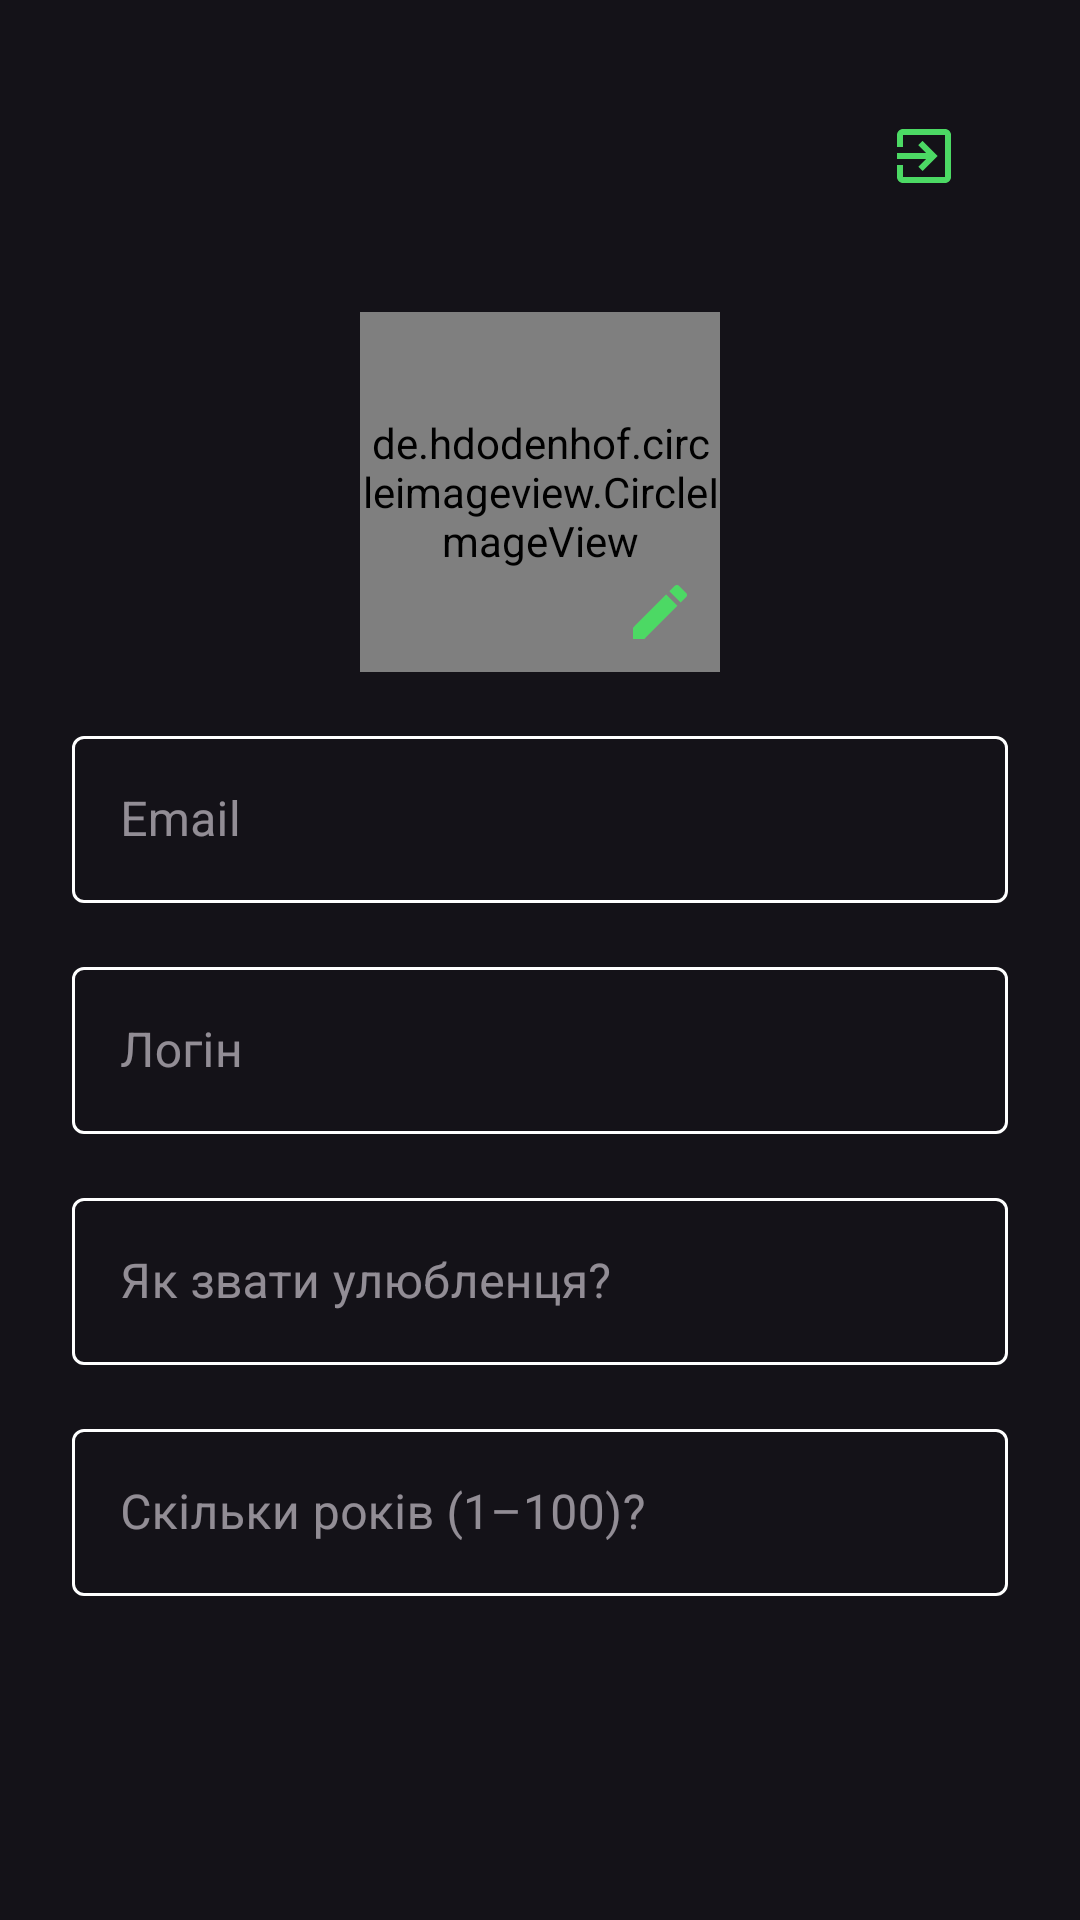

This screen was rendered from an Android layout file. Write that file and the resources it references.
<!-- AndroidManifest.xml: application theme Theme.PawPal -->
<!-- res/layout/fragment_profile_page.xml -->
<androidx.constraintlayout.widget.ConstraintLayout xmlns:android="http://schemas.android.com/apk/res/android"
    xmlns:app="http://schemas.android.com/apk/res-auto"
    xmlns:tools="http://schemas.android.com/tools"
    android:layout_width="match_parent"
    android:layout_height="match_parent">

    <androidx.appcompat.widget.AppCompatImageView
        android:id="@+id/ivExit"
        android:layout_width="wrap_content"
        android:layout_height="wrap_content"
        android:padding="40dp"
        android:text="@string/exit"
        app:layout_constraintEnd_toEndOf="parent"
        app:layout_constraintTop_toTopOf="parent"
        app:srcCompat="@drawable/ic_exit" />

    <de.hdodenhof.circleimageview.CircleImageView
        android:id="@+id/ivUserAvatar"
        android:layout_width="120dp"
        android:layout_height="120dp"
        app:layout_constraintEnd_toEndOf="parent"
        app:layout_constraintStart_toStartOf="parent"
        app:layout_constraintTop_toBottomOf="@id/ivExit"
        android:background="@drawable/shape_user_avatar"
        app:civ_border_width="2dp"
        app:civ_border_color="@color/white"/>

        <com.google.android.material.textview.MaterialTextView
            android:id="@+id/tvFirstLetter"
            android:layout_width="wrap_content"
            android:layout_height="wrap_content"
            app:layout_constraintTop_toTopOf="@id/ivUserAvatar"
            app:layout_constraintStart_toStartOf="@id/ivUserAvatar"
            app:layout_constraintEnd_toEndOf="@id/ivUserAvatar"
            app:layout_constraintBottom_toBottomOf="@id/ivUserAvatar"
            android:textSize="48sp"
            tools:text="f"
            android:textColor="@color/white"/>

    <androidx.appcompat.widget.AppCompatImageView
        android:id="@+id/ivCreateAvatar"
        android:layout_width="wrap_content"
        android:layout_height="wrap_content"
        android:background="@drawable/shape_create_avatar"
        android:padding="8dp"
        app:layout_constraintBottom_toBottomOf="@id/ivUserAvatar"
        app:layout_constraintEnd_toEndOf="@id/ivUserAvatar"
        app:srcCompat="@drawable/ic_add_image" />

    <com.google.android.material.textfield.TextInputLayout
        android:id="@+id/tilEmail"
        style="@style/EditText"
        android:layout_width="0dp"
        android:layout_height="wrap_content"
        android:layout_marginHorizontal="24dp"
        android:layout_marginVertical="16dp"
        android:hint="@string/email"
        app:layout_constraintEnd_toEndOf="parent"
        app:layout_constraintStart_toStartOf="parent"
        app:layout_constraintTop_toBottomOf="@id/ivUserAvatar">

        <com.google.android.material.textfield.TextInputEditText
            android:id="@+id/etEmail"
            android:layout_width="match_parent"
            android:layout_height="wrap_content"
            android:enabled="false"
            android:inputType="text" />
    </com.google.android.material.textfield.TextInputLayout>

    <com.google.android.material.textfield.TextInputLayout
        android:id="@+id/tilLogin"
        style="@style/EditText"
        android:layout_width="0dp"
        android:layout_height="wrap_content"
        android:layout_marginHorizontal="24dp"
        android:layout_marginVertical="16dp"
        android:hint="@string/log"
        app:layout_constraintEnd_toEndOf="parent"
        app:layout_constraintStart_toStartOf="parent"
        app:layout_constraintTop_toBottomOf="@id/tilEmail">

        <com.google.android.material.textfield.TextInputEditText
            android:id="@+id/etLogin"
            android:layout_width="match_parent"
            android:layout_height="wrap_content"
            android:enabled="false"
            android:inputType="text" />
    </com.google.android.material.textfield.TextInputLayout>

    <com.google.android.material.textfield.TextInputLayout
        android:id="@+id/tilPawName"
        style="@style/EditText"
        android:layout_width="0dp"
        android:layout_height="wrap_content"
        android:layout_marginHorizontal="24dp"
        android:layout_marginVertical="16dp"
        android:hint="@string/name_animal"
        app:layout_constraintEnd_toEndOf="parent"
        app:layout_constraintStart_toStartOf="parent"
        app:layout_constraintTop_toBottomOf="@id/tilLogin">

        <com.google.android.material.textfield.TextInputEditText
            android:id="@+id/etPawName"
            android:layout_width="match_parent"
            android:layout_height="wrap_content"
            android:enabled="false"
            android:inputType="text" />
    </com.google.android.material.textfield.TextInputLayout>

    <com.google.android.material.textfield.TextInputLayout
        android:id="@+id/tilPawAge"
        style="@style/EditText"
        android:layout_width="0dp"
        android:layout_height="wrap_content"
        android:layout_marginHorizontal="24dp"
        android:layout_marginVertical="16dp"
        android:hint="@string/age_animal"
        app:layout_constraintEnd_toEndOf="parent"
        app:layout_constraintStart_toStartOf="parent"
        app:layout_constraintTop_toBottomOf="@id/tilPawName">

        <com.google.android.material.textfield.TextInputEditText
            android:id="@+id/etPawAge"
            android:layout_width="match_parent"
            android:layout_height="wrap_content"
            android:enabled="false"
            android:inputType="phone" />
    </com.google.android.material.textfield.TextInputLayout>

    <ProgressBar
        android:id="@+id/progress_circular"
        android:layout_width="wrap_content"
        android:layout_height="wrap_content"
        android:indeterminateTint="@color/white"
        android:translationZ="20dp"
        android:visibility="gone"
        app:layout_constraintEnd_toEndOf="@id/ivUserAvatar"
        app:layout_constraintBottom_toBottomOf="@id/ivUserAvatar"
        app:layout_constraintStart_toStartOf="@id/ivUserAvatar"
        app:layout_constraintTop_toTopOf="@id/ivUserAvatar" />
</androidx.constraintlayout.widget.ConstraintLayout>
<!-- resources referenced by this layout -->
<resources>
  <color name="white">#FFFFFFFF</color>
  <!-- drawable ic_add_image (drawable) -->
  <vector android:height="24dp" android:tint="#FF4CD964"
      android:viewportHeight="24" android:viewportWidth="24"
      android:width="24dp" xmlns:android="http://schemas.android.com/apk/res/android">
      <path android:fillColor="@android:color/white" android:pathData="M3,17.25V21h3.75L17.81,9.94l-3.75,-3.75L3,17.25zM20.71,7.04c0.39,-0.39 0.39,-1.02 0,-1.41l-2.34,-2.34c-0.39,-0.39 -1.02,-0.39 -1.41,0l-1.83,1.83 3.75,3.75 1.83,-1.83z"/>
  </vector>
  <!-- drawable ic_exit (drawable) -->
  <vector android:autoMirrored="true" android:height="24dp"
      android:tint="#FF4CD964" android:viewportHeight="24"
      android:viewportWidth="24" android:width="24dp" xmlns:android="http://schemas.android.com/apk/res/android">
      <path android:fillColor="@android:color/white" android:pathData="M10.09,15.59L11.5,17l5,-5 -5,-5 -1.41,1.41L12.67,11H3v2h9.67l-2.58,2.59zM19,3H5c-1.11,0 -2,0.9 -2,2v4h2V5h14v14H5v-4H3v4c0,1.1 0.89,2 2,2h14c1.1,0 2,-0.9 2,-2V5c0,-1.1 -0.9,-2 -2,-2z"/>
  </vector>
  <!-- drawable shape_user_avatar (drawable) -->
  <selector xmlns:android="http://schemas.android.com/apk/res/android">
      <item>
          <shape android:shape="oval">
              <solid android:color="@android:color/holo_orange_light" />
              <stroke android:color="@color/white"
                  android:width="2dp"/>
          </shape>
      </item>
  </selector>
  <string name="age_animal">Скільки років (1–100)?</string>
  <string name="email">Email</string>
  <string name="exit">Вийти</string>
  <string name="log">Логін</string>
  <string name="name_animal">Як звати улюбленця?</string>
  <style name="EditText" parent="@style/Widget.MaterialComponents.TextInputLayout.OutlinedBox">
          <item name="boxStrokeColor">@color/selector_edit_text</item>
          <item name="hintTextColor">@color/white</item>
      </style>
  <style name="Theme.PawPal" parent="Theme.Material3.Dark.NoActionBar">
          <item name="android:statusBarColor">@android:color/transparent</item>
          <item name="android:navigationBarColor">@android:color/transparent</item>
          <item name="android:windowLightStatusBar" tools:ignore="NewApi">false</item>
          <item name="android:enforceNavigationBarContrast" tools:ignore="NewApi">false</item>
          <item name="android:enforceStatusBarContrast" tools:ignore="NewApi">false</item>
      </style>
</resources>
